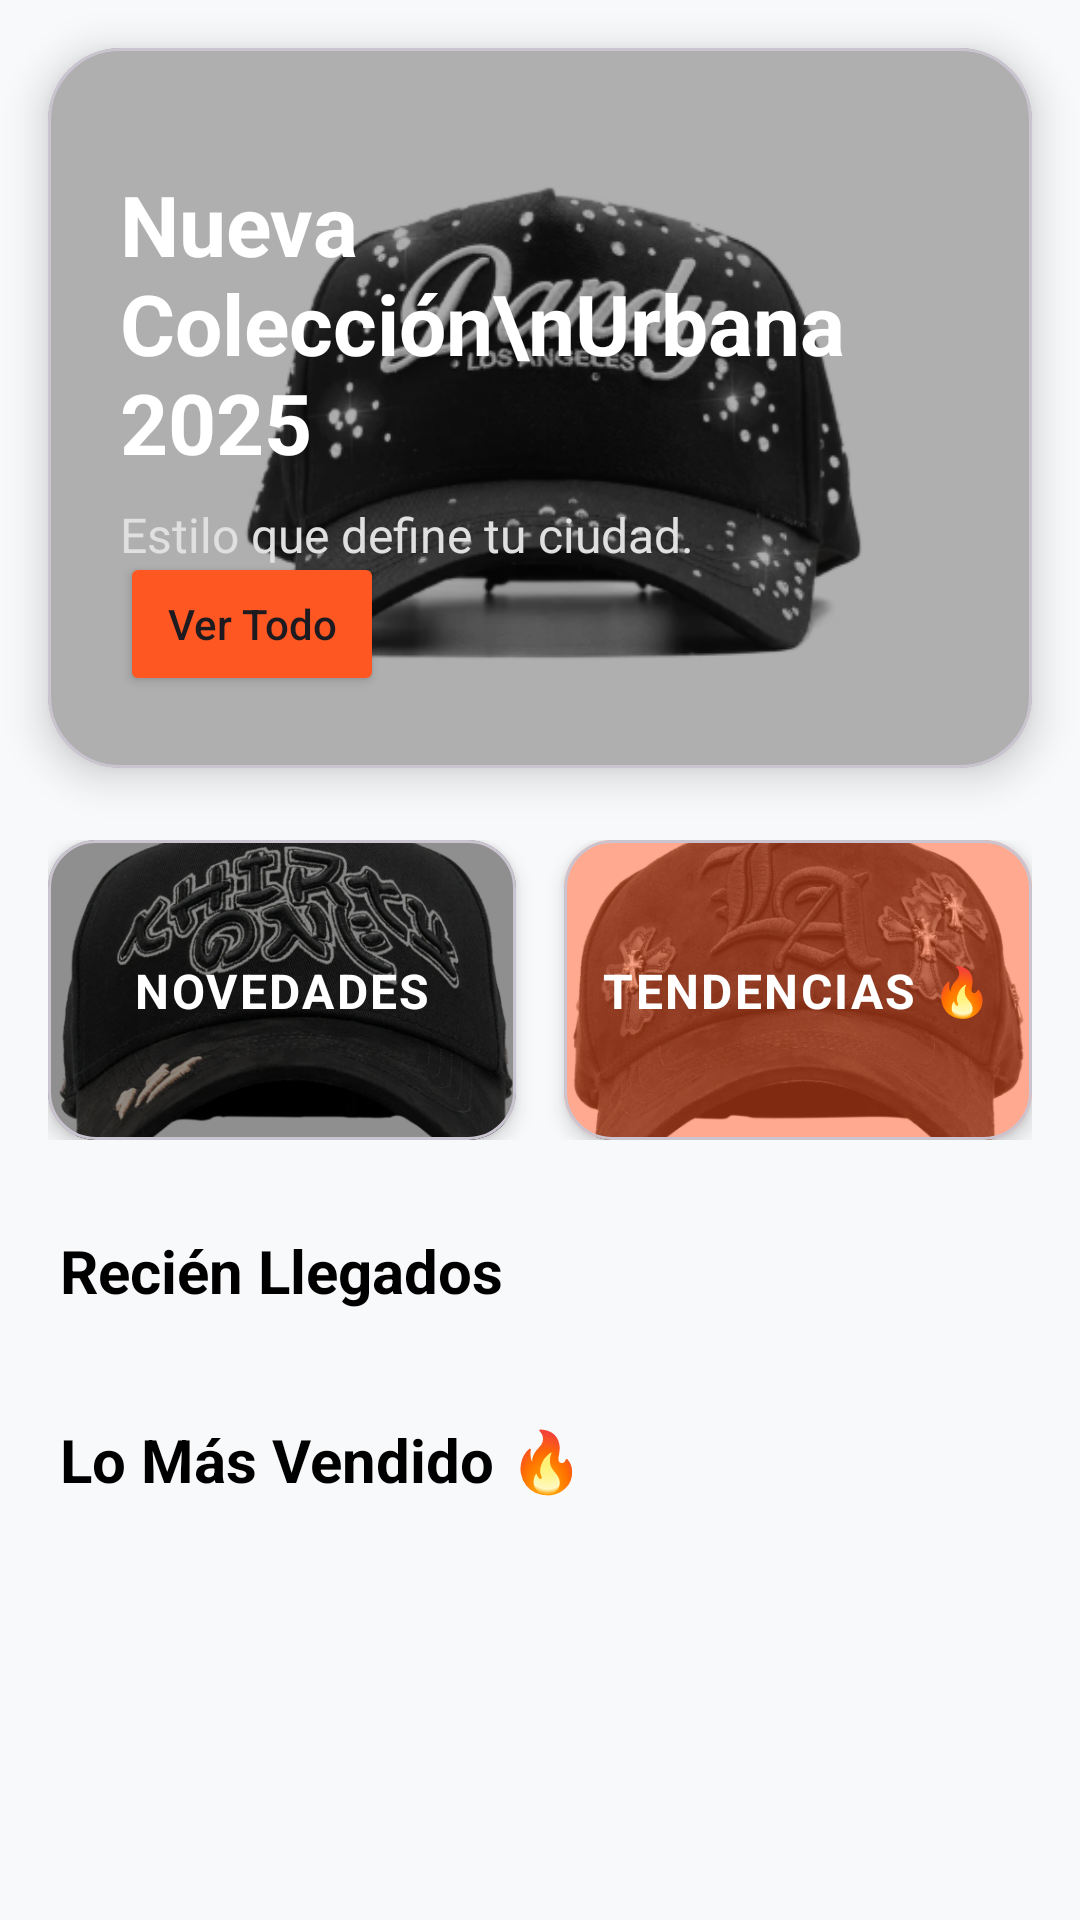

Write the Android layout XML for this screen, with the resource values it uses.
<!-- AndroidManifest.xml: application theme Theme.SOFTHATS -->
<!-- res/layout/fragment_home.xml -->
<?xml version="1.0" encoding="utf-8"?>
<androidx.core.widget.NestedScrollView
    xmlns:android="http://schemas.android.com/apk/res/android"
    xmlns:app="http://schemas.android.com/apk/res-auto"
    xmlns:tools="http://schemas.android.com/tools"
    android:layout_width="match_parent"
    android:layout_height="match_parent"
    android:background="#F8F9FA"
    android:fillViewport="true">

    <androidx.constraintlayout.widget.ConstraintLayout
        android:layout_width="match_parent"
        android:layout_height="wrap_content"
        android:paddingBottom="80dp">

        <com.google.android.material.card.MaterialCardView
            android:id="@+id/cardBanner"
            android:layout_width="match_parent"
            android:layout_height="240dp"
            android:layout_margin="16dp"
            app:cardCornerRadius="24dp"
            app:cardElevation="8dp"
            app:layout_constraintTop_toTopOf="parent">

            <androidx.constraintlayout.widget.ConstraintLayout
                android:layout_width="match_parent"
                android:layout_height="match_parent">

                <ViewFlipper
                    android:id="@+id/bannerFlipper"
                    android:layout_width="match_parent"
                    android:layout_height="match_parent"
                    android:autoStart="true"
                    android:flipInterval="3000"
                    android:inAnimation="@android:anim/fade_in"
                    android:outAnimation="@android:anim/fade_out">

                    <ImageView
                        android:layout_width="match_parent"
                        android:layout_height="match_parent"
                        android:src="@drawable/gorra_negraangeles"
                        android:scaleType="centerCrop" />

                    <ImageView
                        android:layout_width="match_parent"
                        android:layout_height="match_parent"
                        android:src="@drawable/gorra_negrabrillos"
                        android:scaleType="centerCrop" />

                    <ImageView
                        android:layout_width="match_parent"
                        android:layout_height="match_parent"
                        android:src="@drawable/gorra_angel_azul"
                        android:scaleType="centerCrop" />

                </ViewFlipper>

                <View
                    android:layout_width="match_parent"
                    android:layout_height="match_parent"
                    android:background="#50000000"/>

                <TextView
                    android:id="@+id/tvBannerTitle"
                    android:layout_width="0dp"
                    android:layout_height="wrap_content"
                    android:layout_marginStart="24dp"
                    android:layout_marginTop="40dp"
                    android:layout_marginEnd="60dp"
                    android:text="Nueva Colección\nUrbana 2025"
                    android:textColor="@color/white"
                    android:textSize="28sp"
                    android:textStyle="bold"
                    app:layout_constraintEnd_toEndOf="parent"
                    app:layout_constraintStart_toStartOf="parent"
                    app:layout_constraintTop_toTopOf="parent" />

                <TextView
                    android:layout_width="wrap_content"
                    android:layout_height="wrap_content"
                    android:layout_marginTop="8dp"
                    android:text="Estilo que define tu ciudad."
                    android:textColor="#E0E0E0"
                    android:textSize="16sp"
                    app:layout_constraintStart_toStartOf="@+id/tvBannerTitle"
                    app:layout_constraintTop_toBottomOf="@+id/tvBannerTitle" />

                <Button
                    android:id="@+id/btnVerAhora"
                    android:layout_width="wrap_content"
                    android:layout_height="wrap_content"
                    android:layout_marginBottom="24dp"
                    android:backgroundTint="#FF5722"
                    android:text="Ver Todo"
                    android:textAllCaps="false"
                    android:elevation="4dp"
                    app:cornerRadius="20dp"
                    app:layout_constraintBottom_toBottomOf="parent"
                    app:layout_constraintStart_toStartOf="@+id/tvBannerTitle" />

            </androidx.constraintlayout.widget.ConstraintLayout>
        </com.google.android.material.card.MaterialCardView>

        <LinearLayout
            android:id="@+id/layoutBotones"
            android:layout_width="match_parent"
            android:layout_height="wrap_content"
            android:layout_marginTop="24dp"
            android:layout_marginHorizontal="16dp"
            android:orientation="horizontal"
            android:weightSum="2"
            app:layout_constraintTop_toBottomOf="@+id/cardBanner">

            <com.google.android.material.card.MaterialCardView
                android:id="@+id/btnFilterNovedades"
                android:layout_width="0dp"
                android:layout_height="100dp"
                android:layout_weight="1"
                android:layout_marginEnd="8dp"
                app:cardCornerRadius="16dp"
                app:cardElevation="4dp"
                android:clickable="true"
                android:focusable="true">

                <androidx.constraintlayout.widget.ConstraintLayout
                    android:layout_width="match_parent"
                    android:layout_height="match_parent">

                    <ImageView
                        android:layout_width="match_parent"
                        android:layout_height="match_parent"
                        android:src="@drawable/gorra_murakami"
                        android:scaleType="centerCrop" />

                    <View
                        android:layout_width="match_parent"
                        android:layout_height="match_parent"
                        android:background="#70000000"/>

                    <TextView
                        android:layout_width="wrap_content"
                        android:layout_height="wrap_content"
                        android:text="NOVEDADES"
                        android:textColor="@color/white"
                        android:textSize="16sp"
                        android:textStyle="bold"
                        android:letterSpacing="0.05"
                        app:layout_constraintBottom_toBottomOf="parent"
                        app:layout_constraintEnd_toEndOf="parent"
                        app:layout_constraintStart_toStartOf="parent"
                        app:layout_constraintTop_toTopOf="parent" />
                </androidx.constraintlayout.widget.ConstraintLayout>
            </com.google.android.material.card.MaterialCardView>

            <com.google.android.material.card.MaterialCardView
                android:id="@+id/btnFilterTendencias"
                android:layout_width="0dp"
                android:layout_height="100dp"
                android:layout_weight="1"
                android:layout_marginStart="8dp"
                app:cardCornerRadius="16dp"
                app:cardElevation="4dp"
                android:clickable="true"
                android:focusable="true">

                <androidx.constraintlayout.widget.ConstraintLayout
                    android:layout_width="match_parent"
                    android:layout_height="match_parent">

                    <ImageView
                        android:layout_width="match_parent"
                        android:layout_height="match_parent"
                        android:src="@drawable/gorra_chrome"
                        android:scaleType="centerCrop" />

                    <View
                        android:layout_width="match_parent"
                        android:layout_height="match_parent"
                        android:background="#80FF5722"/>

                    <TextView
                        android:layout_width="wrap_content"
                        android:layout_height="wrap_content"
                        android:text="TENDENCIAS 🔥"
                        android:textColor="@color/white"
                        android:textSize="16sp"
                        android:textStyle="bold"
                        android:letterSpacing="0.05"
                        app:layout_constraintBottom_toBottomOf="parent"
                        app:layout_constraintEnd_toEndOf="parent"
                        app:layout_constraintStart_toStartOf="parent"
                        app:layout_constraintTop_toTopOf="parent" />
                </androidx.constraintlayout.widget.ConstraintLayout>
            </com.google.android.material.card.MaterialCardView>

        </LinearLayout>

        <TextView
            android:id="@+id/tvTitleNovedades"
            android:layout_width="wrap_content"
            android:layout_height="wrap_content"
            android:layout_marginStart="20dp"
            android:layout_marginTop="30dp"
            android:text="Recién Llegados"
            android:textColor="@color/black"
            android:textSize="20sp"
            android:textStyle="bold"
            app:layout_constraintStart_toStartOf="parent"
            app:layout_constraintTop_toBottomOf="@+id/layoutBotones" />

        <androidx.recyclerview.widget.RecyclerView
            android:id="@+id/rvNovedades"
            android:layout_width="match_parent"
            android:layout_height="wrap_content"
            android:layout_marginTop="12dp"
            android:clipToPadding="false"
            android:paddingHorizontal="16dp"
            android:orientation="horizontal"
            app:layout_constraintTop_toBottomOf="@+id/tvTitleNovedades"
            tools:listitem="@layout/item_gorra" />

        <TextView
            android:id="@+id/tvTitleTendencias"
            android:layout_width="wrap_content"
            android:layout_height="wrap_content"
            android:layout_marginStart="20dp"
            android:layout_marginTop="24dp"
            android:text="Lo Más Vendido 🔥"
            android:textColor="@color/black"
            android:textSize="20sp"
            android:textStyle="bold"
            app:layout_constraintStart_toStartOf="parent"
            app:layout_constraintTop_toBottomOf="@+id/rvNovedades" />

        <androidx.recyclerview.widget.RecyclerView
            android:id="@+id/rvTendencias"
            android:layout_width="match_parent"
            android:layout_height="wrap_content"
            android:layout_marginTop="12dp"
            android:clipToPadding="false"
            android:paddingHorizontal="16dp"
            android:orientation="horizontal"
            app:layout_constraintTop_toBottomOf="@+id/tvTitleTendencias"
            tools:listitem="@layout/item_gorra" />

        <ProgressBar
            android:id="@+id/progressCarga"
            android:layout_width="wrap_content"
            android:layout_height="wrap_content"
            android:layout_marginTop="20dp"
            android:visibility="gone"
            app:layout_constraintEnd_toEndOf="parent"
            app:layout_constraintStart_toStartOf="parent"
            app:layout_constraintTop_toBottomOf="@+id/layoutBotones" />

    </androidx.constraintlayout.widget.ConstraintLayout>
</androidx.core.widget.NestedScrollView>
<!-- res/layout/item_gorra.xml (included above) -->
<?xml version="1.0" encoding="utf-8"?>
<com.google.android.material.card.MaterialCardView
    xmlns:android="http://schemas.android.com/apk/res/android"
    xmlns:app="http://schemas.android.com/apk/res-auto"
    android:id="@+id/cardGorra"
    android:layout_width="180dp"
    android:layout_height="wrap_content"
    android:layout_margin="8dp"
    app:cardCornerRadius="16dp"
    app:cardElevation="6dp"
    app:strokeWidth="1dp"
    app:strokeColor="#E0E0E0">

    <LinearLayout
        android:layout_width="match_parent"
        android:layout_height="wrap_content"
        android:orientation="vertical"
        android:padding="12dp">

        <ImageView
            android:id="@+id/ivGorra"
            android:layout_width="match_parent"
            android:layout_height="160dp"
            android:scaleType="centerCrop"
            android:adjustViewBounds="true"
            android:src="@android:drawable/ic_menu_gallery"/>

        <TextView
            android:id="@+id/tvNombreGorra"
            android:layout_width="wrap_content"
            android:layout_height="wrap_content"
            android:layout_marginTop="8dp"
            android:text="Nombre de la gorra"
            android:textSize="16sp"
            android:textStyle="bold"
            android:maxLines="2"
            android:ellipsize="end"
            android:textColor="#000000" />

        <TextView
            android:id="@+id/tvPrecioGorra"
            android:layout_width="wrap_content"
            android:layout_height="wrap_content"
            android:layout_marginTop="4dp"
            android:text="$0.00 MXN"
            android:textSize="14sp"
            android:textColor="#009688" />

        <Space
            android:layout_width="match_parent"
            android:layout_height="4dp"/>

    </LinearLayout>

    <ImageButton
        android:id="@+id/btnFavorito"
        android:layout_width="40dp"
        android:layout_height="40dp"
        android:layout_gravity="top|end"
        android:layout_margin="4dp"
        android:src="@drawable/ic_favorite_border"
        android:background="?attr/selectableItemBackgroundBorderless"
        app:tint="#000000" />

    <ImageButton
        android:id="@+id/btnCarrito"
        android:layout_width="48dp"
        android:layout_height="48dp"
        android:layout_gravity="bottom|end"
        android:layout_margin="4dp"
        android:src="@drawable/ic_shopping_cart"
        android:padding="10dp"
        android:scaleType="fitCenter"
        android:background="?attr/selectableItemBackgroundBorderless"
        app:tint="#000000" />

</com.google.android.material.card.MaterialCardView>
<!-- resources referenced by this layout -->
<resources>
  <color name="black">#000000</color>
  <color name="white">#FFFFFF</color>
  <!-- drawable gorra_angel_azul: png bitmap (drawable, 139474 bytes) -->
  <!-- drawable gorra_chrome: png bitmap (drawable, 204251 bytes) -->
  <!-- drawable gorra_murakami: png bitmap (drawable, 254728 bytes) -->
  <!-- drawable gorra_negraangeles: png bitmap (drawable, 91023 bytes) -->
  <!-- drawable gorra_negrabrillos: png bitmap (drawable, 99439 bytes) -->
  <style name="Theme.SOFTHATS" parent="Base.Theme.SOFTHATS" />
  <style name="Base.Theme.SOFTHATS" parent="Theme.Material3.DayNight.NoActionBar">
          <item name="android:windowBackground">@color/fondo_general</item>
      </style>
  <color name="fondo_general">#9C9C9C</color>
</resources>
